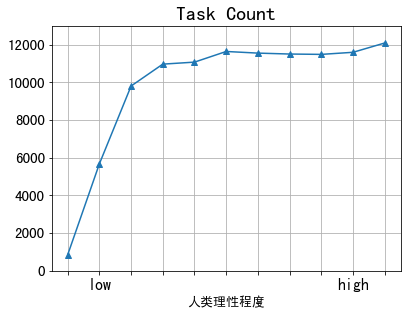

Source data for this figure (header and first rows):
ita_0.0, ita_0.1, ita_0.2, ita_0.30000000000000004, ita_0.4, ita_0.5, ita_0.6000000000000001, ita_0.7000000000000001, ita_0.8, ita_0.9, ita_1.0
849, 5112, 11195, 10355, 12258, 12146, 12166, 12124, 9878, 12318, 12458
839, 5811, 11207, 11888, 12058, 12180, 10789, 12107, 12060, 12183, 12298
870, 5540, 11390, 11924, 12037, 12268, 11806, 12107, 12258, 10302, 9877
750, 4950, 11139, 13038, 12046, 12267, 10179, 8429, 12557, 12136, 12236
808, 4667, 11186, 11373, 11338, 8500, 12254, 7727, 12267, 12157, 11490
809, 3139, 9405, 11844, 12448, 12180, 11915, 12218, 12151, 11993, 12250
820, 7817, 6545, 11942, 10489, 12775, 10629, 12372, 10795, 9158, 12344
923, 7526, 5282, 11094, 10840, 12068, 11930, 12387, 10465, 12103, 12255
827, 7334, 7651, 11935, 12119, 12359, 12328, 12273, 7130, 12099, 12206
838, 7706, 9129, 7386, 12100, 12144, 11399, 12364, 9871, 12111, 12388
871, 4482, 11255, 10690, 12112, 12123, 12045, 8736, 12514, 11539, 11992
832, 3143, 11004, 11961, 12074, 12200, 12313, 8423, 11205, 12156, 12445
892, 3965, 10815, 10082, 12204, 11790, 8804, 12105, 12368, 9151, 12205
818, 5262, 11583, 10751, 11606, 12138, 12163, 12159, 11957, 11852, 12276
809, 4137, 11320, 11620, 8098, 12232, 11213, 12290, 12400, 11705, 12251
865, 6784, 7358, 11932, 12912, 12192, 11026, 12637, 6321, 11271, 12236
758, 4421, 10038, 11849, 12091, 12216, 12254, 12062, 11977, 12141, 12372
834, 6225, 8493, 5992, 6613, 11897, 12216, 12156, 12342, 12136, 12119
805, 6293, 11388, 11937, 10113, 11846, 11599, 12273, 12487, 9320, 12298
945, 4871, 11321, 11842, 12261, 12220, 12349, 12126, 12088, 11336, 12518
742, 5715, 12756, 11343, 11957, 7724, 10291, 12302, 11787, 10928, 9719
837, 7435, 11320, 11862, 12092, 12168, 12197, 11558, 12143, 12558, 12255
866, 5081, 4034, 7283, 12142, 11876, 12058, 11817, 11894, 12143, 12094
799, 6506, 6935, 11963, 12022, 11975, 12319, 11830, 12050, 12334, 12217
813, 7665, 9215, 11918, 10316, 8337, 11508, 12195, 11857, 12369, 12591
862, 3938, 11226, 11935, 8000, 12726, 12200, 12053, 10421, 11140, 12152
876, 6186, 5836, 8492, 11924, 10481, 12155, 12222, 12471, 12343, 12263
782, 6085, 11448, 11913, 12099, 12257, 8468, 12187, 12173, 12172, 12233
820, 6749, 11224, 12010, 5931, 9535, 11712, 8727, 12379, 13328, 12447
825, 5501, 11412, 8862, 7911, 12377, 12311, 11156, 12289, 9403, 12233
